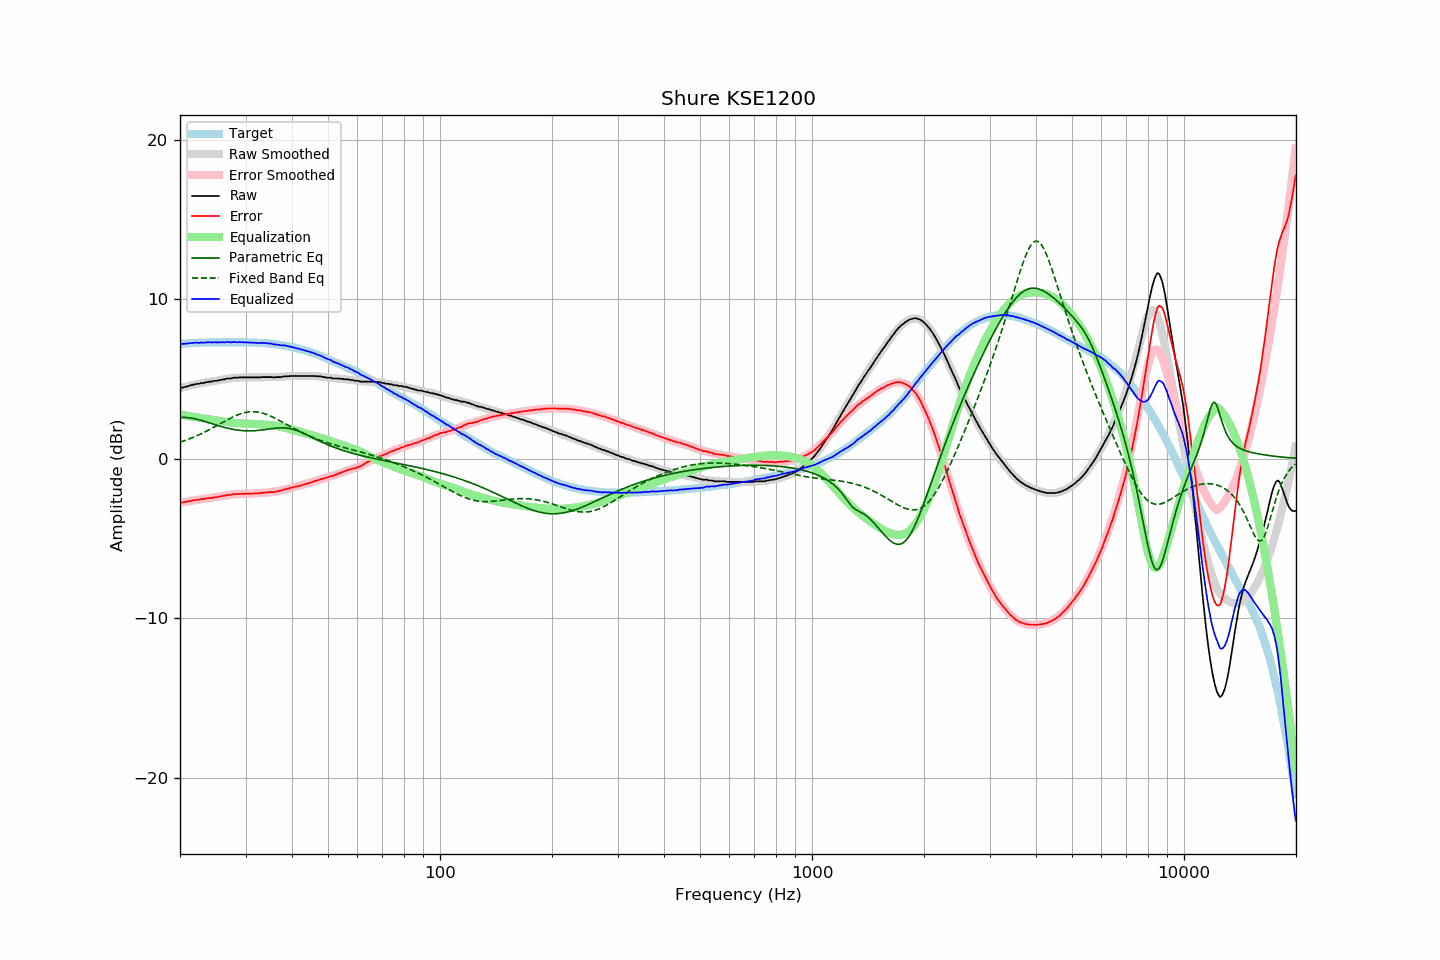

Data behind this chart, as committed beside it:
frequency, raw, error, smoothed, error_smoothed, equalization, parametric_eq, fixed_band_eq, equalized_raw, equalized_smoothed, target
20.00, 4.43, -2.76, 4.42, -2.77, 2.77, 2.58, 1.03, 7.20, 7.19, 7.19
20.20, 4.44, -2.76, 4.45, -2.75, 2.75, 2.59, 1.06, 7.19, 7.20, 7.20
20.40, 4.46, -2.74, 4.47, -2.73, 2.73, 2.59, 1.10, 7.20, 7.21, 7.21
20.61, 4.50, -2.72, 4.50, -2.71, 2.71, 2.58, 1.13, 7.22, 7.22, 7.22
20.81, 4.51, -2.70, 4.53, -2.70, 2.70, 2.58, 1.17, 7.21, 7.22, 7.22
21.02, 4.55, -2.68, 4.55, -2.68, 2.68, 2.57, 1.21, 7.23, 7.23, 7.23
21.23, 4.57, -2.67, 4.58, -2.66, 2.66, 2.56, 1.25, 7.23, 7.24, 7.24
21.44, 4.60, -2.64, 4.60, -2.64, 2.64, 2.54, 1.29, 7.25, 7.24, 7.25
21.66, 4.63, -2.62, 4.62, -2.63, 2.63, 2.53, 1.33, 7.26, 7.25, 7.25
21.87, 4.65, -2.60, 4.64, -2.61, 2.61, 2.51, 1.37, 7.26, 7.26, 7.26
22.09, 4.67, -2.59, 4.67, -2.59, 2.59, 2.48, 1.41, 7.27, 7.26, 7.26
22.31, 4.69, -2.58, 4.69, -2.58, 2.58, 2.46, 1.46, 7.27, 7.27, 7.27
22.54, 4.69, -2.58, 4.71, -2.56, 2.56, 2.43, 1.51, 7.25, 7.27, 7.27
22.76, 4.74, -2.54, 4.73, -2.55, 2.55, 2.41, 1.55, 7.29, 7.27, 7.28
22.99, 4.74, -2.54, 4.75, -2.53, 2.53, 2.38, 1.60, 7.28, 7.28, 7.28
23.22, 4.74, -2.54, 4.76, -2.52, 2.52, 2.35, 1.65, 7.26, 7.28, 7.28
23.45, 4.79, -2.50, 4.78, -2.51, 2.51, 2.32, 1.70, 7.30, 7.29, 7.29
23.69, 4.79, -2.50, 4.80, -2.49, 2.49, 2.28, 1.75, 7.28, 7.29, 7.29
23.92, 4.82, -2.47, 4.81, -2.48, 2.48, 2.25, 1.81, 7.30, 7.29, 7.29
24.16, 4.83, -2.46, 4.83, -2.46, 2.46, 2.22, 1.86, 7.30, 7.29, 7.29
24.40, 4.83, -2.46, 4.85, -2.45, 2.45, 2.19, 1.91, 7.28, 7.29, 7.30
24.65, 4.87, -2.43, 4.86, -2.43, 2.43, 2.16, 1.97, 7.30, 7.30, 7.30
24.89, 4.88, -2.42, 4.88, -2.42, 2.42, 2.12, 2.02, 7.30, 7.30, 7.30
25.14, 4.88, -2.41, 4.90, -2.40, 2.40, 2.09, 2.08, 7.28, 7.30, 7.30
25.39, 4.91, -2.38, 4.92, -2.38, 2.38, 2.06, 2.14, 7.30, 7.30, 7.30
25.65, 4.93, -2.37, 4.93, -2.36, 2.36, 2.03, 2.19, 7.30, 7.30, 7.30
25.91, 4.94, -2.36, 4.95, -2.35, 2.35, 2.00, 2.25, 7.29, 7.30, 7.30
26.16, 4.97, -2.33, 4.97, -2.33, 2.33, 1.97, 2.31, 7.30, 7.30, 7.30
26.43, 4.97, -2.33, 4.98, -2.31, 2.31, 1.95, 2.36, 7.29, 7.30, 7.30
26.69, 5.02, -2.28, 5.00, -2.30, 2.30, 1.92, 2.42, 7.32, 7.30, 7.30
26.96, 5.02, -2.28, 5.02, -2.28, 2.28, 1.90, 2.47, 7.31, 7.30, 7.30
27.23, 5.02, -2.28, 5.03, -2.27, 2.27, 1.88, 2.52, 7.29, 7.30, 7.30
27.50, 5.03, -2.27, 5.04, -2.26, 2.26, 1.86, 2.57, 7.29, 7.30, 7.30
27.77, 5.07, -2.23, 5.06, -2.24, 2.24, 1.84, 2.62, 7.32, 7.30, 7.30
28.05, 5.07, -2.23, 5.07, -2.23, 2.23, 1.82, 2.67, 7.31, 7.30, 7.30
28.33, 5.07, -2.23, 5.07, -2.23, 2.23, 1.80, 2.71, 7.30, 7.30, 7.30
28.62, 5.07, -2.23, 5.08, -2.22, 2.22, 1.79, 2.75, 7.29, 7.30, 7.30
28.90, 5.09, -2.21, 5.09, -2.21, 2.21, 1.78, 2.79, 7.31, 7.30, 7.30
29.19, 5.09, -2.21, 5.09, -2.21, 2.21, 1.77, 2.82, 7.30, 7.30, 7.30
29.48, 5.09, -2.21, 5.09, -2.20, 2.20, 1.76, 2.85, 7.30, 7.30, 7.30
29.78, 5.09, -2.21, 5.09, -2.20, 2.20, 1.75, 2.88, 7.30, 7.30, 7.30
30.08, 5.09, -2.21, 5.09, -2.20, 2.20, 1.75, 2.90, 7.29, 7.29, 7.30
30.38, 5.09, -2.20, 5.09, -2.20, 2.20, 1.74, 2.92, 7.29, 7.29, 7.29
30.68, 5.09, -2.20, 5.09, -2.19, 2.19, 1.74, 2.93, 7.29, 7.29, 7.29
30.99, 5.09, -2.20, 5.09, -2.19, 2.19, 1.74, 2.94, 7.28, 7.29, 7.29
31.30, 5.09, -2.19, 5.10, -2.19, 2.19, 1.75, 2.94, 7.28, 7.28, 7.28
31.61, 5.09, -2.19, 5.10, -2.18, 2.18, 1.75, 2.94, 7.27, 7.28, 7.28
31.93, 5.09, -2.18, 5.10, -2.17, 2.17, 1.76, 2.94, 7.27, 7.27, 7.27
32.24, 5.09, -2.18, 5.10, -2.17, 2.17, 1.77, 2.93, 7.26, 7.27, 7.27
32.57, 5.09, -2.17, 5.10, -2.16, 2.16, 1.78, 2.91, 7.25, 7.26, 7.26
32.89, 5.09, -2.17, 5.10, -2.16, 2.16, 1.79, 2.89, 7.25, 7.26, 7.26
33.22, 5.11, -2.14, 5.10, -2.15, 2.15, 1.80, 2.86, 7.26, 7.25, 7.25
33.55, 5.11, -2.14, 5.10, -2.14, 2.14, 1.81, 2.83, 7.25, 7.24, 7.25
33.89, 5.11, -2.13, 5.10, -2.13, 2.13, 1.83, 2.80, 7.25, 7.24, 7.24
34.23, 5.11, -2.12, 5.10, -2.13, 2.13, 1.84, 2.77, 7.24, 7.23, 7.23
34.57, 5.11, -2.11, 5.10, -2.12, 2.12, 1.85, 2.73, 7.23, 7.22, 7.22
34.92, 5.11, -2.10, 5.11, -2.11, 2.11, 1.87, 2.68, 7.22, 7.21, 7.21
35.27, 5.11, -2.10, 5.11, -2.09, 2.09, 1.88, 2.64, 7.21, 7.20, 7.21
35.62, 5.09, -2.10, 5.11, -2.08, 2.08, 1.89, 2.59, 7.17, 7.19, 7.19
35.97, 5.09, -2.08, 5.11, -2.06, 2.06, 1.91, 2.54, 7.16, 7.18, 7.18
... 635 more rows
